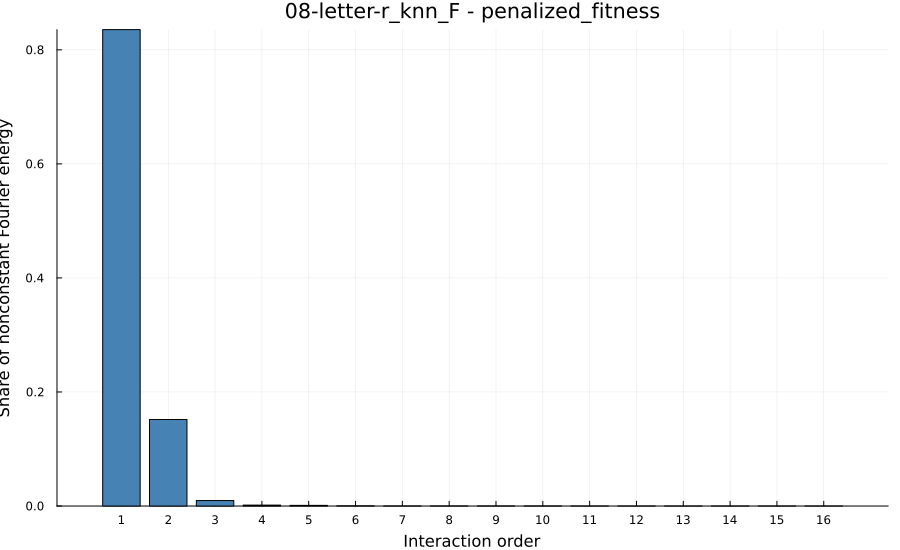

The file beside this chart, header and first rows:
order, energy, share_of_total_energy, share_of_nonconstant_energy, cumulative_share_of_nonconstant_energy
0, 0.001052, 0.06868, 0.0, 0.0
1, 0.01192, 0.7781, 0.8354, 0.8354
2, 0.002165, 0.1413, 0.1517, 0.9872
3, 0.0001365, 0.00891, 0.009567, 0.9968
4, 2.302305734803436e-5, 0.001503, 0.001613, 0.9984
5, 1.664960116188362e-5, 0.001087, 0.001167, 0.9995
6, 4.519021690779886e-6, 0.0002949, 0.0003167, 0.9999
7, 7.481114425934074e-7, 4.8823489865827315e-5, 5.242374531931667e-5, 0.9999
8, 4.95071665840306e-7, 3.2309526474051324e-5, 3.469203844129353e-5, 0.9999
9, 4.350967922370727e-7, 2.8395426960453617e-5, 3.048931232279609e-5, 1
10, 2.415169790598716e-7, 1.57619588582654e-5, 1.6924249355996977e-5, 1
11, 9.389076160942957e-8, 6.127529117910045e-6, 6.5793745346099935e-6, 1
12, 3.1006752769244136e-8, 2.023572683707999e-6, 2.172791402199301e-6, 1
13, 1.623609747747324e-8, 1.0596054217591038e-6, 1.137740971035052e-6, 1
14, 9.349512403564546e-9, 6.101708891170527e-7, 6.551650318369014e-7, 1
15, 3.5680640726575554e-9, 2.3286014646175904e-7, 2.500313076078217e-7, 1
16, 7.610236551342674e-10, 4.966617083852928e-8, 5.332856578216692e-8, 1
